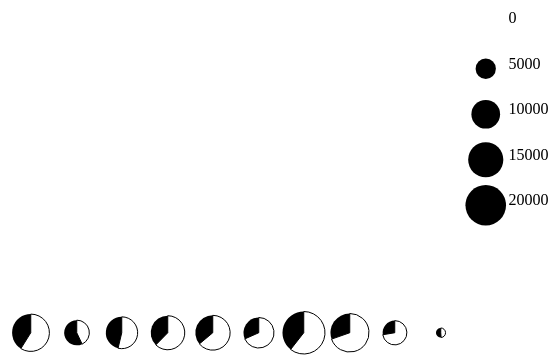
D3 v5 page, settled after 360 driven frames (6 s of simulated time); the page loaded 1 data file(s).


const width = 45.5;
const height = 45.5;

d3.tsv('family-population.tsv')
// popultion = Nuclear family members	+ Not in nuclear families
    .then(data=>{
        console.log(data);
        const popMax = d3.max(data, d=>Number(d.Population));
        console.log(popMax)
        const scale = d3.scaleSqrt()
            .domain([0, popMax])
            .range([0, (width-3)/2]);

        d3.select('body')
            .selectAll('svg')
            .data(data)
                .enter()
            .append('svg')
                .attr('width',width)
                .attr('height',height)
                .attr('id',d=>d.Area)
                .each(function(datum){
                    const svg = d3.select(this);
                    const radius = scale(Number(datum.Population));
                    console.log(radius)
                    const dataArray = [
                        Number(datum['Nuclear family members']),
                        Number(datum['Not in nuclear families, males']) + Number(datum['Not in nuclear families, females'])
                    ]
                    const arcs = d3.pie().sort((a,b)=>{return 0})(dataArray)
                    svg.selectAll('g')
                        .data(arcs)
                        .enter()
                        .append('g')
                            .attr('transform',`translate(${width/2},${height/2})`)
                        .append('path')
                            .attr('d',d=>d3.arc()({
                                innerRadius: 0,
                                outerRadius: radius,
                                startAngle: d.startAngle,
                                endAngle:d.endAngle
                            }))
                            .attr('fill',(d,i)=>{
                                if(i==0){
                                    return 'none';
                                }
                            })
                            .attr('stroke',(d,i)=>{
                                if(i==0){
                                    return 'black';
                                }
                            });

                    console.log(arcs);
                });

        d3.select('body')
            .append('svg')
                .attr('width',400)
                .attr('height', 400)
            .selectAll('circle')
                .data(scale.ticks(5))
           .enter()
                .append('g')
                    .attr('transform',(d,i)=>`translate(${0},${(i+1) * height})`)
                .call(group=>{
                    group.append('circle')
                        .attr('cx', width/2)
                        .attr('cy', height/2)
                        .attr('r', d=>scale(d));

                    group.append('text')
                        .attr('dx', width)
                        .attr('dy', height/2)
                        .text(d=>d)
                })


    });



### data: family-population.tsv
Area	Nuclear families	Nuclear family members	Not in nuclear families, males	Not in nuclear families, females	Population
Vesturbær	3542	9971	3701	3266	16938
Midborg	1289	3311	2460	1938	7709
Hlidar	2462	6618	3035	2665	12318
Laugardalur	3104	8792	2846	2463	14101
Haaleitis og Bustadahverfi	3409	9416	2677	2637	14730
Árbær	2682	7743	2104	1473	11320
Breidholt	4808	13293	5034	3617	21944
Grafarvogur	4579	12564	2960	2517	18041
Grafarholt	1748	5186	1132	846	7164
Kjalarnes	189	544	442	129	1115